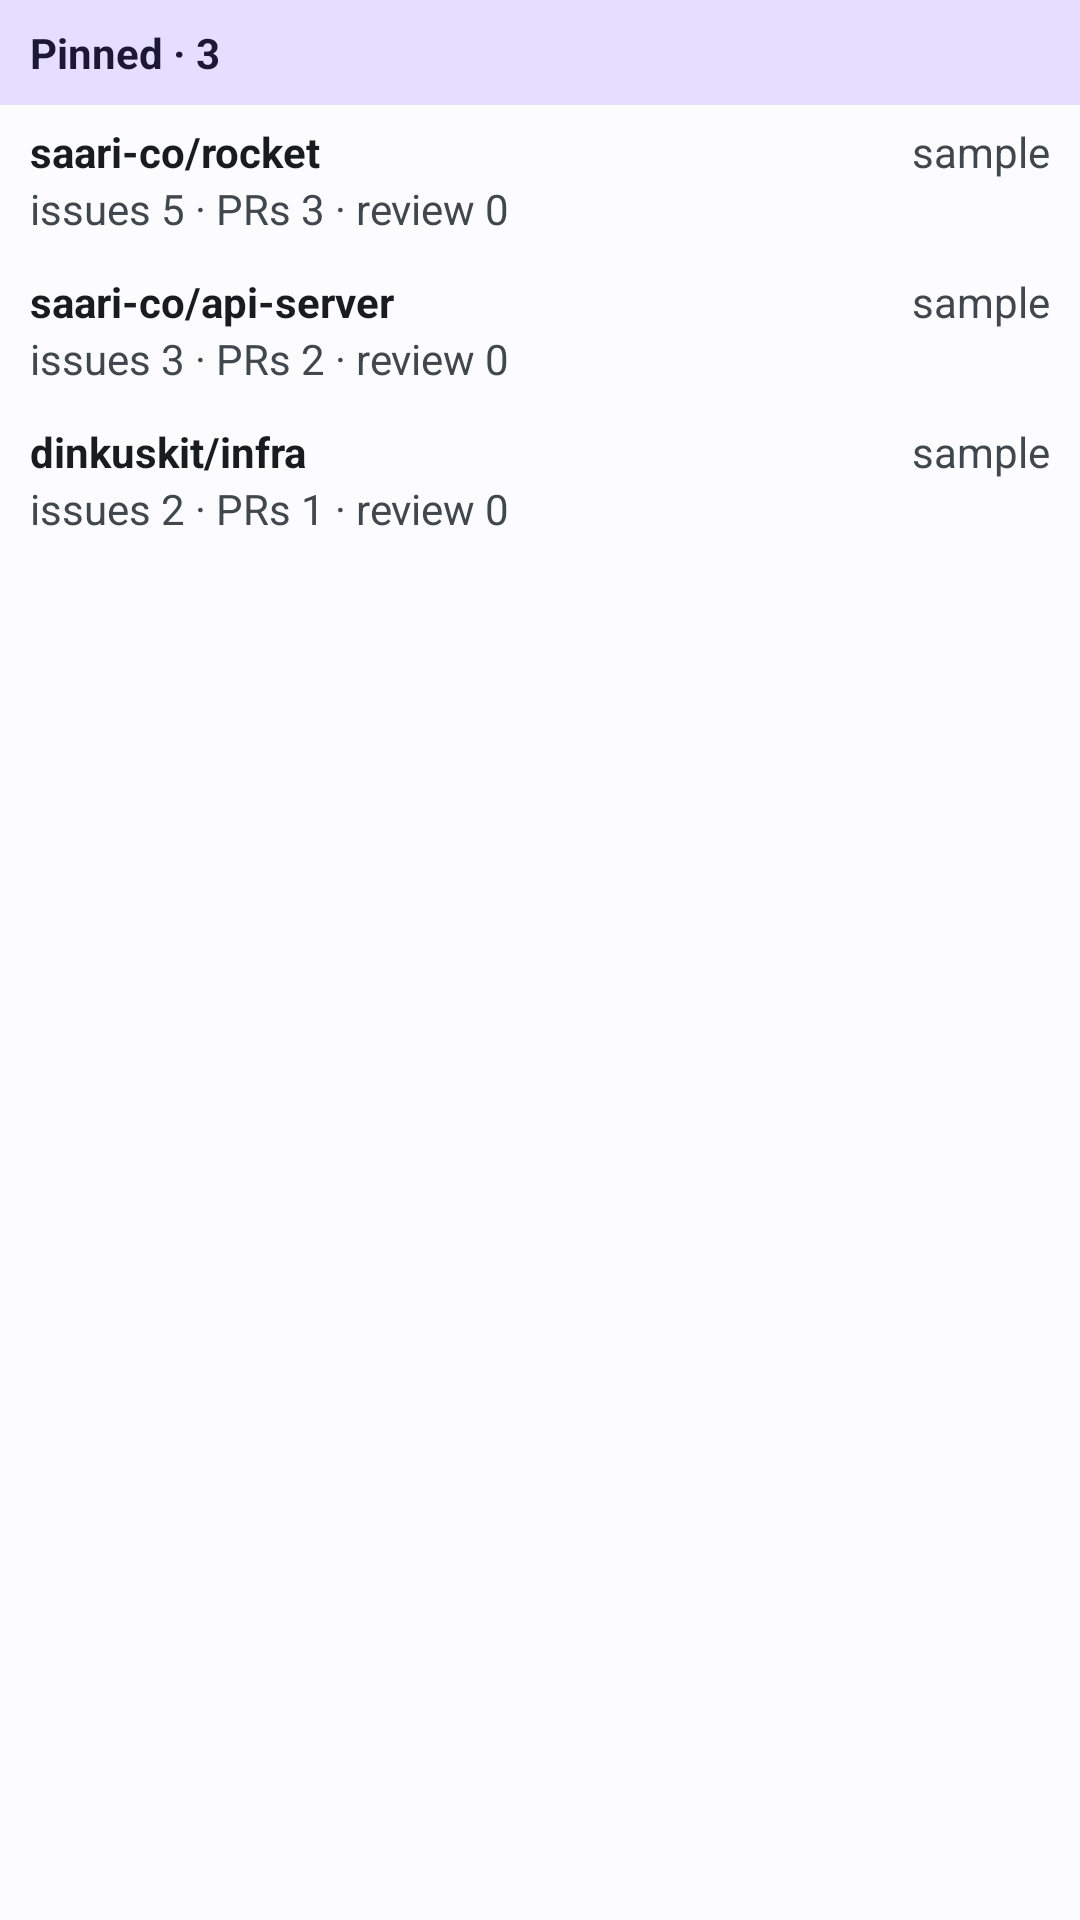

Produce the Android XML layout that renders to this screen, including the resource entries it uses.
<!-- AndroidManifest.xml: application theme Theme.RepoGlance -->
<!-- res/layout/widget_preview_pinned.xml -->
<?xml version="1.0" encoding="utf-8"?>
<LinearLayout xmlns:android="http://schemas.android.com/apk/res/android"
    xmlns:tools="http://schemas.android.com/tools"
    android:layout_width="match_parent"
    android:layout_height="match_parent"
    android:background="@color/widget_preview_background"
    android:orientation="vertical"
    tools:ignore="Overdraw">

    <TextView
        android:layout_width="match_parent"
        android:layout_height="wrap_content"
        android:background="@color/widget_preview_tertiary_container"
        android:maxLines="1"
        android:paddingHorizontal="10dp"
        android:paddingVertical="8dp"
        android:text="@string/widget_preview_pinned_header"
        android:textColor="@color/widget_preview_on_tertiary_container"
        android:textStyle="bold" />

    <LinearLayout
        android:layout_width="match_parent"
        android:layout_height="wrap_content"
        android:orientation="vertical"
        android:paddingHorizontal="10dp"
        android:paddingVertical="6dp">

        <LinearLayout
            android:layout_width="match_parent"
            android:layout_height="wrap_content"
            android:orientation="horizontal">

            <TextView
                android:layout_width="0dp"
                android:layout_height="wrap_content"
                android:layout_weight="1"
                android:maxLines="1"
                android:text="@string/widget_preview_pin_1"
                android:textColor="@color/widget_preview_on_surface"
                android:textStyle="bold" />

            <TextView
                android:layout_width="wrap_content"
                android:layout_height="wrap_content"
                android:layout_marginStart="6dp"
                android:maxLines="1"
                android:text="@string/widget_preview_sample"
                android:textColor="@color/widget_preview_on_surface_variant" />
        </LinearLayout>

        <TextView
            android:layout_width="match_parent"
            android:layout_height="wrap_content"
            android:maxLines="1"
            android:text="@string/widget_preview_pin_1_counts"
            android:textColor="@color/widget_preview_on_surface_variant" />
    </LinearLayout>

    <LinearLayout
        android:layout_width="match_parent"
        android:layout_height="wrap_content"
        android:orientation="vertical"
        android:paddingHorizontal="10dp"
        android:paddingVertical="6dp">

        <LinearLayout
            android:layout_width="match_parent"
            android:layout_height="wrap_content"
            android:orientation="horizontal">

            <TextView
                android:layout_width="0dp"
                android:layout_height="wrap_content"
                android:layout_weight="1"
                android:maxLines="1"
                android:text="@string/widget_preview_pin_2"
                android:textColor="@color/widget_preview_on_surface"
                android:textStyle="bold" />

            <TextView
                android:layout_width="wrap_content"
                android:layout_height="wrap_content"
                android:layout_marginStart="6dp"
                android:maxLines="1"
                android:text="@string/widget_preview_sample"
                android:textColor="@color/widget_preview_on_surface_variant" />
        </LinearLayout>

        <TextView
            android:layout_width="match_parent"
            android:layout_height="wrap_content"
            android:maxLines="1"
            android:text="@string/widget_preview_pin_2_counts"
            android:textColor="@color/widget_preview_on_surface_variant" />
    </LinearLayout>

    <LinearLayout
        android:layout_width="match_parent"
        android:layout_height="wrap_content"
        android:orientation="vertical"
        android:paddingHorizontal="10dp"
        android:paddingVertical="6dp">

        <LinearLayout
            android:layout_width="match_parent"
            android:layout_height="wrap_content"
            android:orientation="horizontal">

            <TextView
                android:layout_width="0dp"
                android:layout_height="wrap_content"
                android:layout_weight="1"
                android:maxLines="1"
                android:text="@string/widget_preview_pin_3"
                android:textColor="@color/widget_preview_on_surface"
                android:textStyle="bold" />

            <TextView
                android:layout_width="wrap_content"
                android:layout_height="wrap_content"
                android:layout_marginStart="6dp"
                android:maxLines="1"
                android:text="@string/widget_preview_sample"
                android:textColor="@color/widget_preview_on_surface_variant" />
        </LinearLayout>

        <TextView
            android:layout_width="match_parent"
            android:layout_height="wrap_content"
            android:maxLines="1"
            android:text="@string/widget_preview_pin_3_counts"
            android:textColor="@color/widget_preview_on_surface_variant" />
    </LinearLayout>
</LinearLayout>
<!-- resources referenced by this layout -->
<resources>
  <color name="widget_preview_background">@android:color/system_neutral1_10</color>
  <color name="widget_preview_on_surface">@android:color/system_neutral1_900</color>
  <color name="widget_preview_on_surface_variant">@android:color/system_neutral2_700</color>
  <color name="widget_preview_on_tertiary_container">@android:color/system_accent3_900</color>
  <color name="widget_preview_tertiary_container">@android:color/system_accent3_100</color>
  <string name="widget_preview_pin_1" translatable="false">saari-co/rocket</string>
  <string name="widget_preview_pin_1_counts" translatable="false">issues 5 · PRs 3 · review 0</string>
  <string name="widget_preview_pin_2" translatable="false">saari-co/api-server</string>
  <string name="widget_preview_pin_2_counts" translatable="false">issues 3 · PRs 2 · review 0</string>
  <string name="widget_preview_pin_3" translatable="false">dinkuskit/infra</string>
  <string name="widget_preview_pin_3_counts" translatable="false">issues 2 · PRs 1 · review 0</string>
  <string name="widget_preview_pinned_header" translatable="false">Pinned · 3</string>
  <string name="widget_preview_sample" translatable="false">sample</string>
  <style name="Theme.RepoGlance" parent="@android:style/Theme.Material.Light.NoActionBar">
          <item name="android:windowBackground">@android:color/system_neutral1_10</item>
      </style>
</resources>
